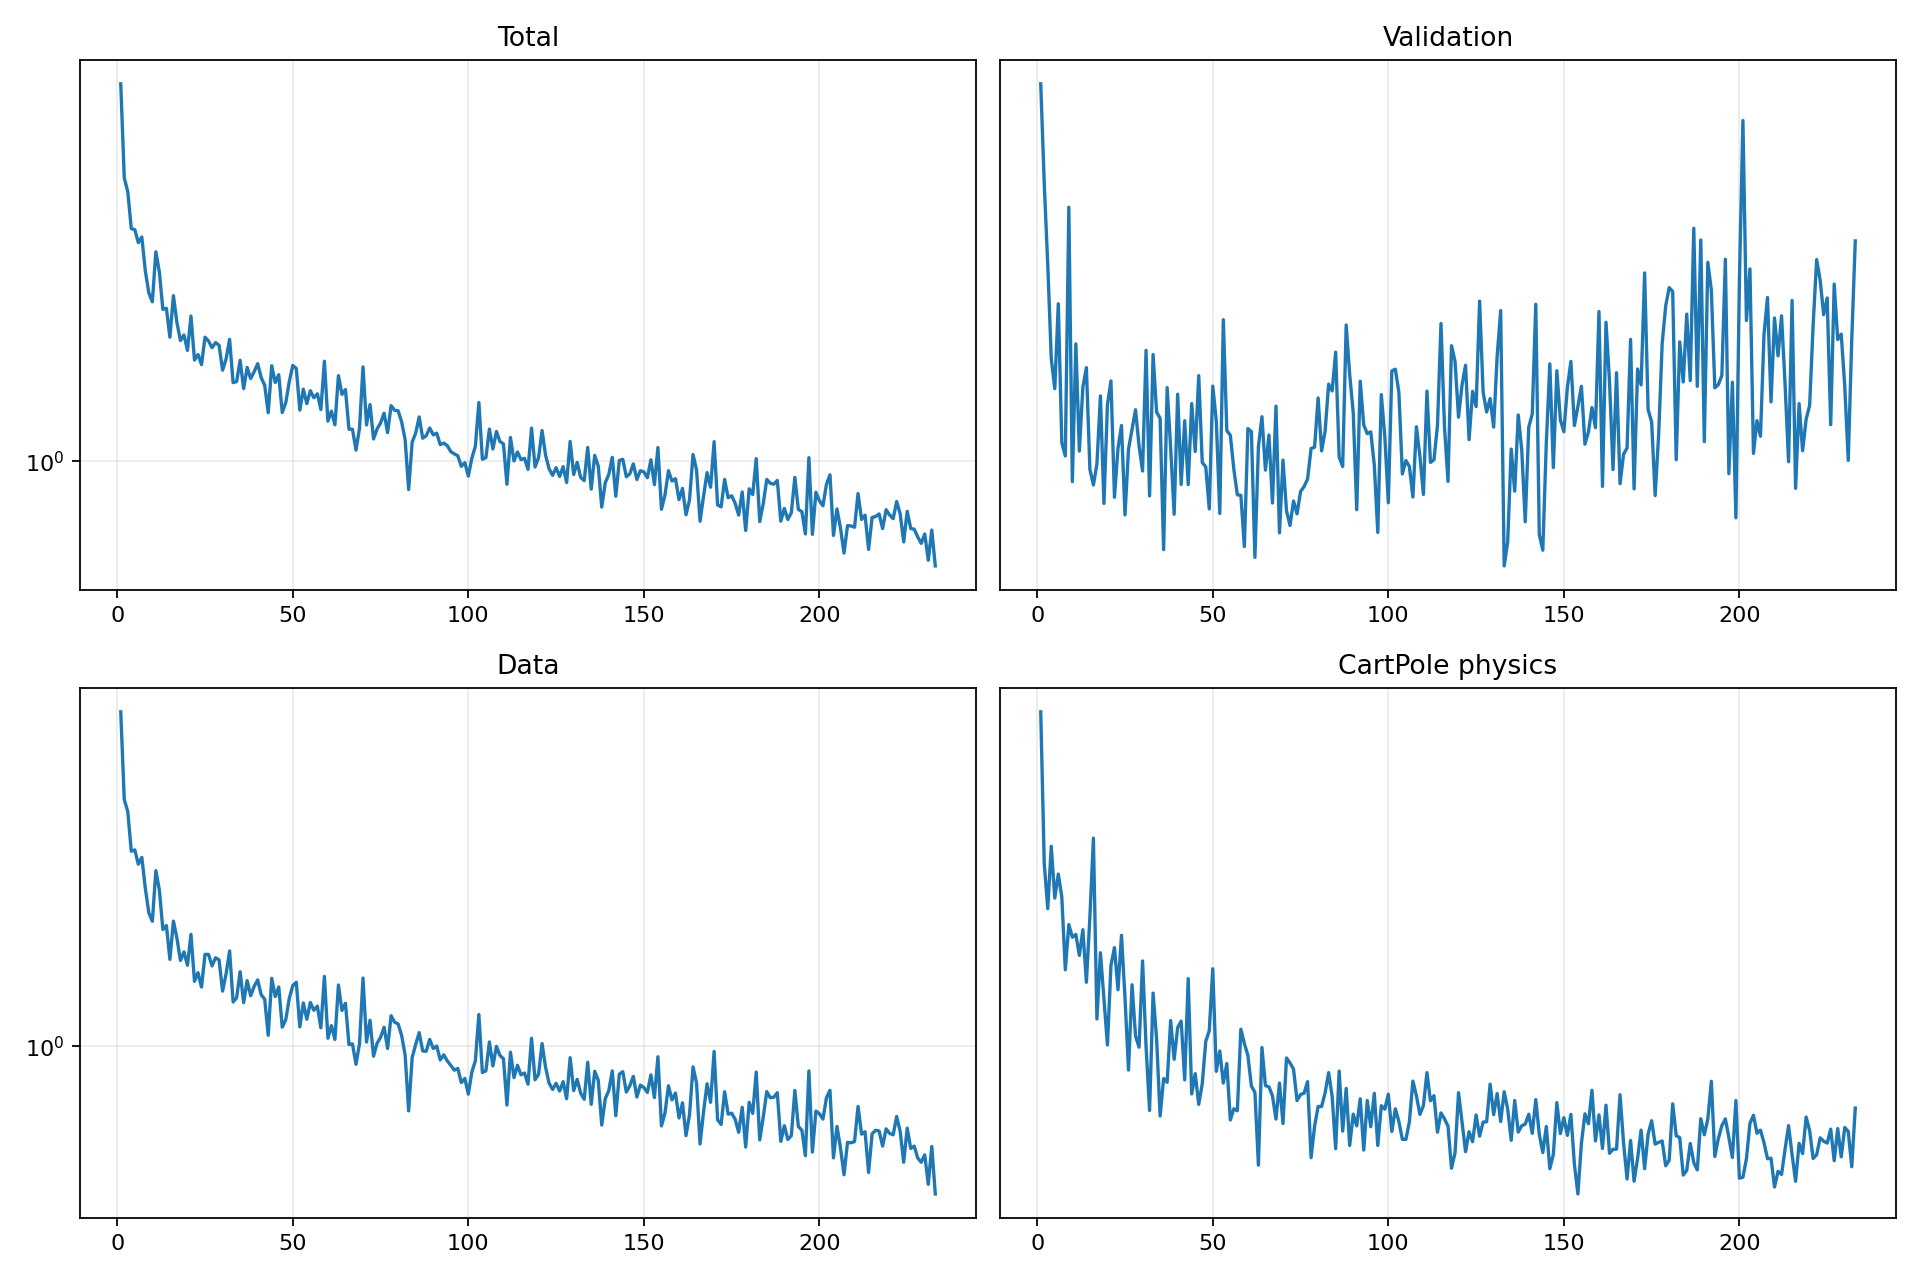

The file beside this chart, header and first rows:
epoch, validation_forecast_mse, train_total, train_data, train_cartpole_physics, train_rotation_physics
1, 3.484, 5.251, 4.904, 34.67, 0.0
2, 2.863, 3.472, 3.23, 24.19, 0.0
3, 2.439, 3.269, 3.051, 21.76, 0.0
4, 2.028, 2.779, 2.527, 25.21, 0.0
5, 1.912, 2.766, 2.543, 22.3, 0.0
6, 2.26, 2.612, 2.376, 23.61, 0.0
7, 1.719, 2.678, 2.455, 22.36, 0.0
8, 1.675, 2.306, 2.118, 18.82, 0.0
9, 2.732, 2.094, 1.885, 20.95, 0.0
10, 1.592, 2.014, 1.811, 20.33, 0.0
11, 2.088, 2.509, 2.304, 20.46, 0.0
12, 1.691, 2.295, 2.1, 19.47, 0.0
13, 1.918, 1.949, 1.742, 20.69, 0.0
14, 1.993, 1.957, 1.775, 18.27, 0.0
15, 1.631, 1.724, 1.511, 21.33, 0.0
16, 1.582, 2.07, 1.813, 25.7, 0.0
17, 1.648, 1.839, 1.671, 16.75, 0.0
18, 1.885, 1.699, 1.503, 19.59, 0.0
19, 1.525, 1.741, 1.566, 17.54, 0.0
20, 1.853, 1.627, 1.47, 15.75, 0.0
21, 1.941, 1.892, 1.702, 19.02, 0.0
22, 1.544, 1.56, 1.361, 19.84, 0.0
23, 1.7, 1.598, 1.418, 17.95, 0.0
24, 1.778, 1.529, 1.325, 20.42, 0.0
25, 1.491, 1.724, 1.548, 17.61, 0.0
26, 1.697, 1.696, 1.547, 14.84, 0.0
27, 1.764, 1.646, 1.465, 18.16, 0.0
28, 1.834, 1.683, 1.522, 16.09, 0.0
29, 1.708, 1.664, 1.508, 15.67, 0.0
30, 1.626, 1.491, 1.299, 19.21, 0.0
31, 2.062, 1.567, 1.41, 15.68, 0.0
32, 1.548, 1.708, 1.573, 13.49, 0.0
33, 2.045, 1.412, 1.234, 17.81, 0.0
34, 1.825, 1.419, 1.259, 15.98, 0.0
35, 1.804, 1.558, 1.425, 13.31, 0.0
36, 1.393, 1.375, 1.23, 14.54, 0.0
37, 1.916, 1.51, 1.366, 14.42, 0.0
38, 1.702, 1.438, 1.271, 16.69, 0.0
39, 1.493, 1.481, 1.329, 15.22, 0.0
40, 1.891, 1.534, 1.37, 16.41, 0.0
41, 1.583, 1.444, 1.277, 16.67, 0.0
42, 1.795, 1.395, 1.25, 14.5, 0.0
43, 1.583, 1.237, 1.053, 18.43, 0.0
44, 1.857, 1.521, 1.381, 14.02, 0.0
45, 1.69, 1.413, 1.266, 14.72, 0.0
46, 1.961, 1.462, 1.325, 13.68, 0.0
47, 1.654, 1.238, 1.095, 14.37, 0.0
48, 1.639, 1.293, 1.134, 15.88, 0.0
49, 1.509, 1.418, 1.255, 16.3, 0.0
50, 1.921, 1.523, 1.334, 18.86, 0.0
51, 1.794, 1.503, 1.355, 14.8, 0.0
52, 1.496, 1.251, 1.096, 15.52, 0.0
53, 2.19, 1.372, 1.228, 14.39, 0.0
54, 1.76, 1.288, 1.137, 15.07, 0.0
55, 1.745, 1.363, 1.231, 13.19, 0.0
56, 1.631, 1.321, 1.186, 13.54, 0.0
57, 1.551, 1.344, 1.21, 13.48, 0.0
58, 1.55, 1.255, 1.091, 16.35, 0.0
59, 1.401, 1.551, 1.393, 15.8, 0.0
60, 1.767, 1.192, 1.038, 15.37, 0.0
... 173 more rows
